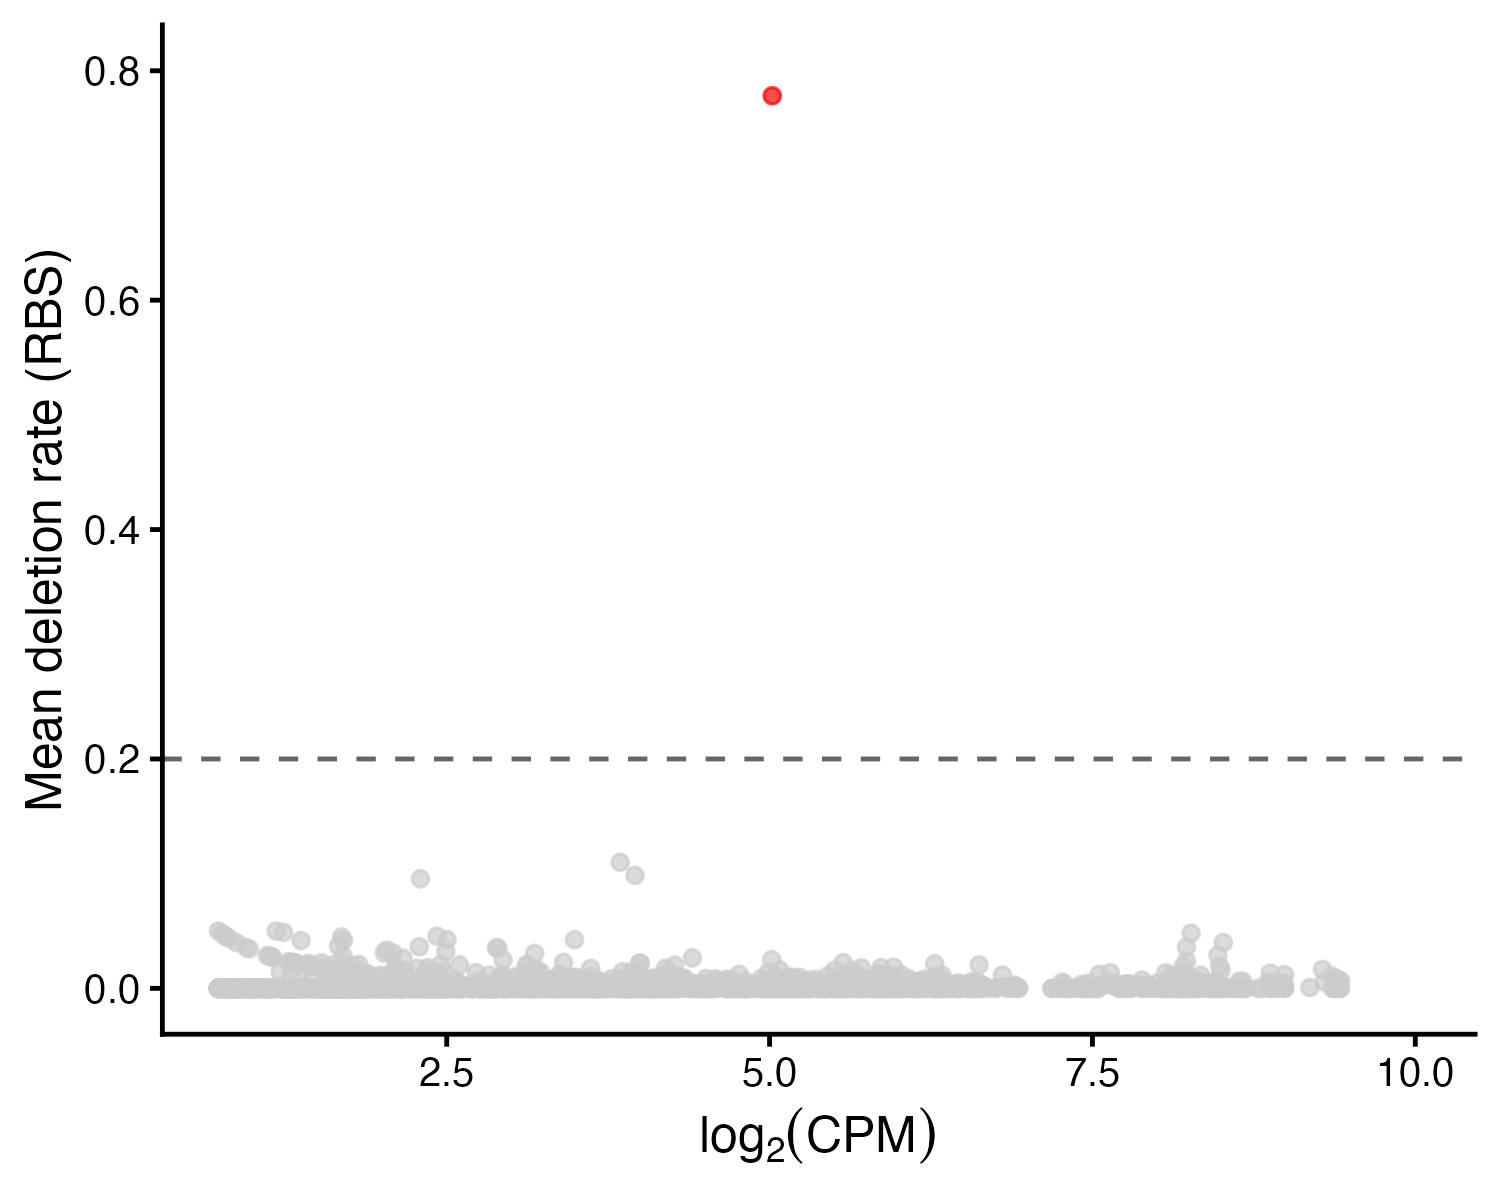

The table this chart was drawn from, first rows:
ref, start, base, external_gene_name, mean_del_NT, mean_del_RBS, mean_log2cpm, reproducible
ENSMUST00000083543.5, 15, T, Mir411, 0, 0, 1.893, FALSE
ENSMUST00000083543.5, 18, T, Mir411, 0, 0, 1.56, FALSE
ENSMUST00000083543.5, 25, T, Mir411, 0, 0, 1.585, FALSE
ENSMUST00000083543.5, 27, T, Mir411, 0, 0, 1.626, FALSE
ENSMUST00000083543.5, 32, T, Mir411, 0, 0, 1.619, FALSE
ENSMUST00000197584.3, 44, T, Mir376a, 0, 0, 2.024, FALSE
ENSMUST00000197584.3, 47, T, Mir376a, 0, 0, 2.017, FALSE
ENSMUST00000197584.3, 57, T, Mir376a, 0, 0, 2.013, FALSE
ENSMUST00000197584.3, 63, T, Mir376a, 0, 0, 2.014, FALSE
ENSMUST00000197584.3, 64, T, Mir376a, 0, 0, 1.353, FALSE
ENSMUST00000083504.4, 44, T, Mir377, 0, 0, 1.018, FALSE
ENSMUST00000083504.4, 59, T, Mir377, 0, 0, 1.018, FALSE
ENSMUST00000083504.4, 60, T, Mir377, 0, 0, 1.018, FALSE
ENSMUST00000083504.4, 61, T, Mir377, 0, 0, 0.9946, FALSE
ENSMUST00000083504.4, 62, T, Mir377, 0, 0, 1.018, FALSE
ENSMUST00000083504.4, 64, T, Mir377, 0, 0, 0.9946, FALSE
ENSMUST00000093566.3, 4, T, Mir484, 0, 0, 5.024, FALSE
ENSMUST00000093566.3, 10, T, Mir484, 2.647603918453767e-4, 0.001764, 5.133, FALSE
ENSMUST00000093566.3, 14, T, Mir484, 0, 0, 5.142, FALSE
ENSMUST00000093566.3, 19, T, Mir484, 1.3185654008438666e-4, 0.002497, 5.139, FALSE
ENSMUST00000083598.3, 39, T, Mir187, 0, 0, 4.299, FALSE
ENSMUST00000083598.3, 42, T, Mir187, 0, 5.442176870748267e-4, 4.402, FALSE
ENSMUST00000083598.3, 44, T, Mir187, 0, 5.442176870748267e-4, 4.4, FALSE
ENSMUST00000083598.3, 46, T, Mir187, 0, 0, 4.392, FALSE
ENSMUST00000083598.3, 47, T, Mir187, 0, 0, 4.4, FALSE
ENSMUST00000083598.3, 49, T, Mir187, 0, 8.103727714748767e-4, 4.405, FALSE
ENSMUST00000083598.3, 51, T, Mir187, 0, 0, 4.396, FALSE
ENSMUST00000083598.3, 52, T, Mir187, 1.9124115509657665e-4, 0.004788, 4.387, FALSE
ENSMUST00000083531.3, 1, T, Mir33, 0, 0, 1.633, FALSE
ENSMUST00000083531.3, 3, T, Mir33, 0.002299, 0, 2.395, FALSE
ENSMUST00000083531.3, 6, T, Mir33, 0, 4.947800702587667e-5, 8.123, FALSE
ENSMUST00000083531.3, 10, T, Mir33, 0, 0, 8.186, FALSE
ENSMUST00000083531.3, 11, T, Mir33, 1.2602394454946334e-4, 0.003278, 8.198, FALSE
ENSMUST00000083531.3, 13, T, Mir33, 0, 0, 8.202, FALSE
ENSMUST00000083531.3, 16, T, Mir33, 0, 0, 8.2, FALSE
ENSMUST00000083531.3, 17, T, Mir33, 6.9486946753882e-4, 0.00911, 8.202, FALSE
ENSMUST00000083531.3, 21, T, Mir33, 0, 9.373828271466001e-5, 8.197, FALSE
ENSMUST00000083531.3, 22, T, Mir33, 4.532755764249633e-4, 0.005141, 8.202, FALSE
ENSMUST00000083531.3, 28, T, Mir33, 0, 0, 4.459, FALSE
ENSMUST00000083531.3, 29, T, Mir33, 0.009259, 0, 1.11, FALSE
ENSMUST00000083531.3, 48, T, Mir33, 0, 0, 2.241, FALSE
ENSMUST00000083531.3, 50, T, Mir33, 0, 0, 2.212, FALSE
ENSMUST00000083531.3, 51, T, Mir33, 0, 0, 2.228, FALSE
ENSMUST00000083531.3, 52, T, Mir33, 0, 0, 2.212, FALSE
ENSMUST00000083531.3, 59, T, Mir33, 0, 0, 2.247, FALSE
ENSMUST00000083531.3, 63, T, Mir33, 0.001302, 0, 2.223, FALSE
ENSMUST00000083646.4, 3, T, Mir15b, 0, 0, 2.502, FALSE
ENSMUST00000083646.4, 13, T, Mir15b, 0, 0, 2.572, FALSE
ENSMUST00000083646.4, 16, T, Mir15b, 0, 0, 2.509, FALSE
ENSMUST00000083646.4, 19, T, Mir15b, 0, 0, 2.547, FALSE
ENSMUST00000083646.4, 20, T, Mir15b, 0, 0, 2.564, FALSE
ENSMUST00000083646.4, 21, T, Mir15b, 5.005005005005e-4, 0.00299, 2.519, FALSE
ENSMUST00000083646.4, 45, T, Mir15b, 0, 0, 1.444, FALSE
ENSMUST00000083646.4, 48, T, Mir15b, 0, 0, 1.479, FALSE
ENSMUST00000083646.4, 49, T, Mir15b, 0, 0, 1.496, FALSE
ENSMUST00000083646.4, 51, T, Mir15b, 0, 0, 1.512, FALSE
ENSMUST00000083646.4, 52, T, Mir15b, 0, 0, 1.512, FALSE
ENSMUST00000083646.4, 53, T, Mir15b, 0, 0, 1.496, FALSE
ENSMUST00000083646.4, 56, T, Mir15b, 0, 0, 1.479, FALSE
ENSMUST00000083646.4, 59, T, Mir15b, 0, 0, 1.461, FALSE
... 2,925 more rows
